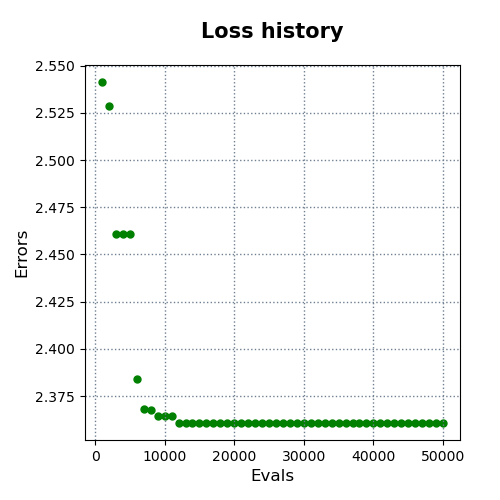

Values plotted in this chart, from the file beside it:
evals, errors
1000, 2.541
2000, 2.529
3000, 2.461
4000, 2.461
5000, 2.461
6000, 2.384
7000, 2.368
8000, 2.368
9000, 2.364
10000, 2.364
11000, 2.364
12000, 2.361
13000, 2.361
14000, 2.361
15000, 2.361
16000, 2.361
17000, 2.361
18000, 2.361
19000, 2.361
20000, 2.361
21000, 2.361
22000, 2.361
23000, 2.361
24000, 2.361
25000, 2.361
26000, 2.361
27000, 2.361
28000, 2.361
29000, 2.361
30000, 2.361
31000, 2.361
32000, 2.361
33000, 2.361
34000, 2.361
35000, 2.361
36000, 2.361
37000, 2.361
38000, 2.361
39000, 2.361
40000, 2.361
41000, 2.361
42000, 2.361
43000, 2.361
44000, 2.361
45000, 2.361
46000, 2.361
47000, 2.361
48000, 2.361
49000, 2.361
50000, 2.361
